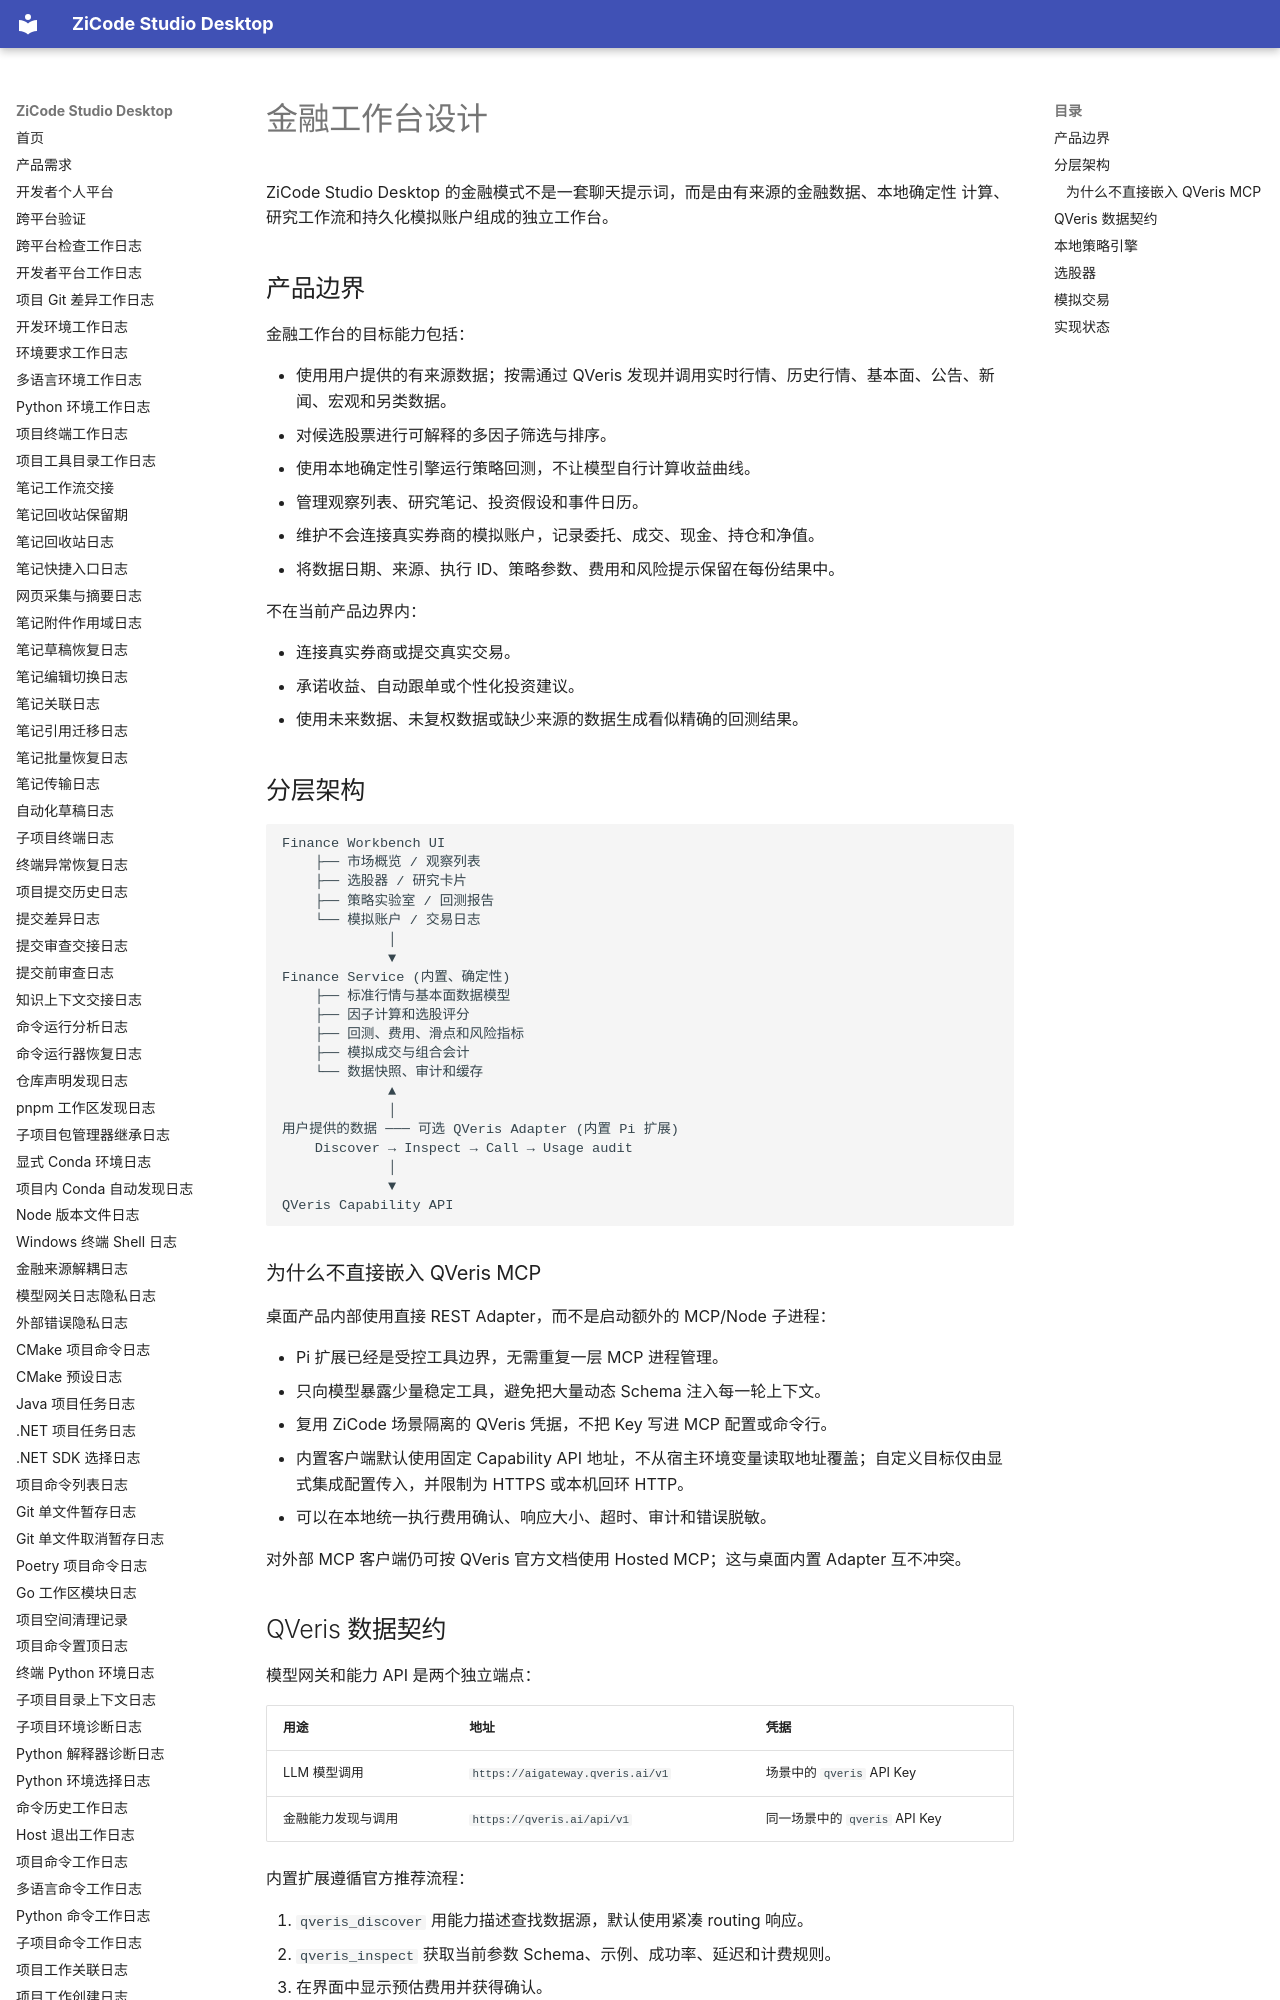

repository: ax2/zicode-studio-desktop · page: finance-workbench/index.html · generator: mkdocs

# 金融工作台设计

ZiCode Studio Desktop 的金融模式不是一套聊天提示词，而是由有来源的金融数据、本地确定性
计算、研究工作流和持久化模拟账户组成的独立工作台。

## 产品边界

金融工作台的目标能力包括：

- 使用用户提供的有来源数据；按需通过 QVeris 发现并调用实时行情、历史行情、基本面、公告、新闻、宏观和另类数据。
- 对候选股票进行可解释的多因子筛选与排序。
- 使用本地确定性引擎运行策略回测，不让模型自行计算收益曲线。
- 管理观察列表、研究笔记、投资假设和事件日历。
- 维护不会连接真实券商的模拟账户，记录委托、成交、现金、持仓和净值。
- 将数据日期、来源、执行 ID、策略参数、费用和风险提示保留在每份结果中。

不在当前产品边界内：

- 连接真实券商或提交真实交易。
- 承诺收益、自动跟单或个性化投资建议。
- 使用未来数据、未复权数据或缺少来源的数据生成看似精确的回测结果。

## 分层架构

```text
Finance Workbench UI
    ├── 市场概览 / 观察列表
    ├── 选股器 / 研究卡片
    ├── 策略实验室 / 回测报告
    └── 模拟账户 / 交易日志
             │
             ▼
Finance Service (内置、确定性)
    ├── 标准行情与基本面数据模型
    ├── 因子计算和选股评分
    ├── 回测、费用、滑点和风险指标
    ├── 模拟成交与组合会计
    └── 数据快照、审计和缓存
             ▲
             │
用户提供的数据 ─── 可选 QVeris Adapter (内置 Pi 扩展)
    Discover → Inspect → Call → Usage audit
             │
             ▼
QVeris Capability API
```

### 为什么不直接嵌入 QVeris MCP

桌面产品内部使用直接 REST Adapter，而不是启动额外的 MCP/Node 子进程：

- Pi 扩展已经是受控工具边界，无需重复一层 MCP 进程管理。
- 只向模型暴露少量稳定工具，避免把大量动态 Schema 注入每一轮上下文。
- 复用 ZiCode 场景隔离的 QVeris 凭据，不把 Key 写进 MCP 配置或命令行。
- 内置客户端默认使用固定 Capability API 地址，不从宿主环境变量读取地址覆盖；自定义目标仅由显式集成配置传入，并限制为 HTTPS 或本机回环 HTTP。
- 可以在本地统一执行费用确认、响应大小、超时、审计和错误脱敏。

对外部 MCP 客户端仍可按 QVeris 官方文档使用 Hosted MCP；这与桌面内置 Adapter
互不冲突。
